Run: headless pygame with SDL's dummy video driver; simulated clock (each Clock.tick advances the game by its frame time, no real sleeping); random seed 0; keys injected as events and as key.get_pressed() state; no mouse input.
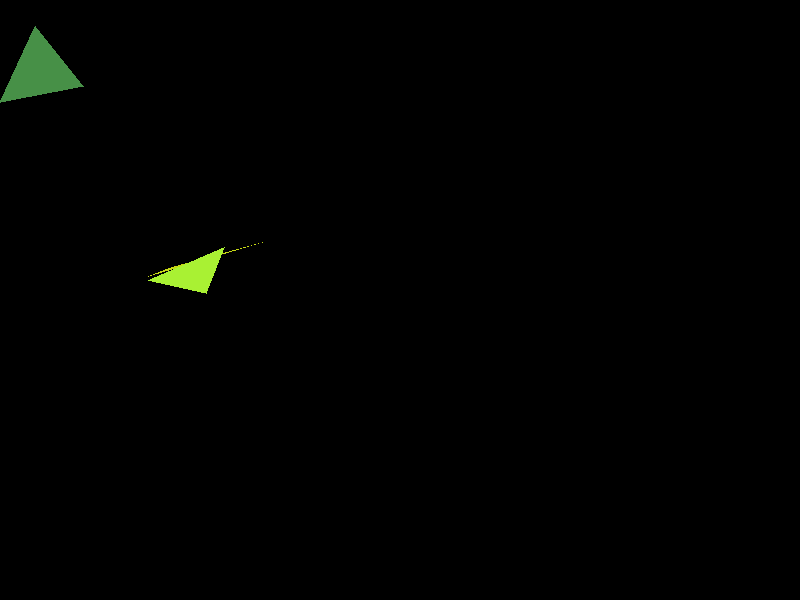
Frame 1 of 4 · flips 1–60 · no input
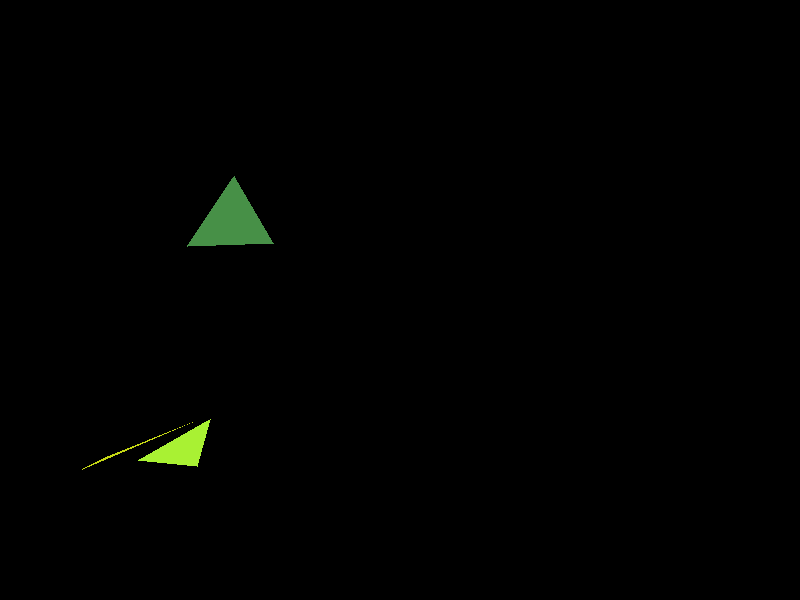
Frame 2 of 4 · flips 61–180 · tapped SPACE, RETURN · held RIGHT (→), D
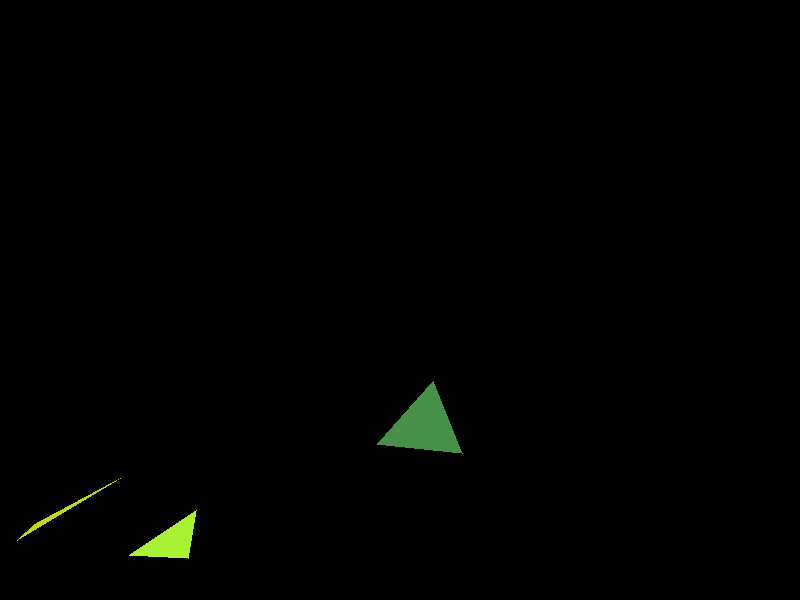
Frame 3 of 4 · flips 181–300 · held DOWN (↓), S
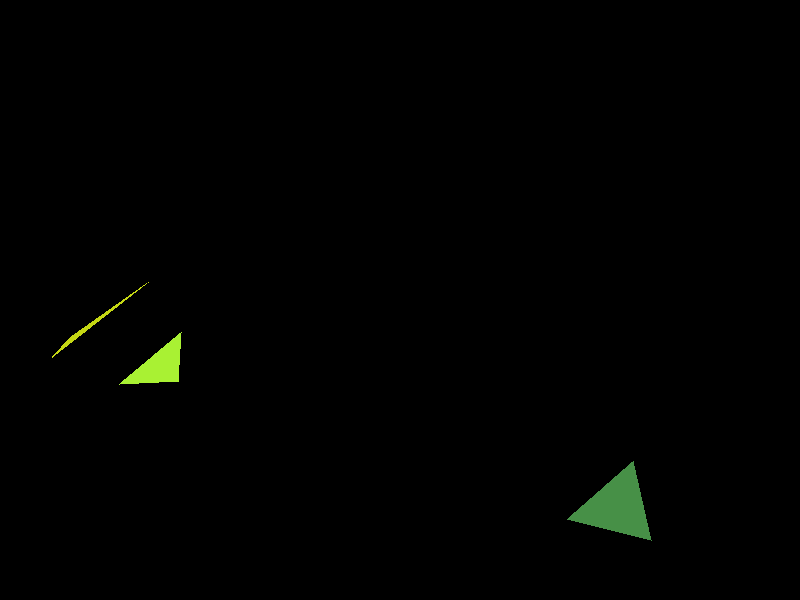
Frame 4 of 4 · flips 301–420 · held LEFT (←), A, UP (↑), W

The pygame program that drew these frames:

#!/usr/bin/env python3
# -*- coding: utf-8 -*-
"""
Created on Mon Mar  4 10:21:13 2024

@author: turbid
"""

import pygame
import random
import math

# Initialize Pygame
pygame.init()

# Window size
width, height = 800, 600
screen = pygame.display.set_mode((width, height))
pygame.display.set_caption("Moving Triangles")


class Triangle:
    def __init__(self):
        self.color = (random.randint(0, 255), random.randint(0, 255), random.randint(0, 255))
        self.points = [(random.randint(100//2, 700//2), random.randint(100//2, 500//2)) for _ in range(3)]
        self.velocity = [random.uniform(-2, 2), random.uniform(-2, 2)]
        self.angle = 0
        self.rotation_speed = random.uniform(-1e-1, 1e-1)

    def move(self):
        self.angle = self.rotation_speed
        for i in range(3):
            x, y = self.points[i]
            x += self.velocity[0]
            y += self.velocity[1]
            self.points[i] = (x, y)

            # Bounce off walls
            if x <= 0 or x >= width:
                self.velocity[0] *= -1
            if y <= 0 or y >= height:
                self.velocity[1] *= -1

    def rotate(self):
        center = sum(x for x, _ in self.points) / 3, sum(y for _, y in self.points) / 3
        sin_a = math.sin(math.radians(self.angle))
        cos_a = math.cos(math.radians(self.angle))

        for i in range(3):
            x, y = self.points[i]
            x -= center[0]
            y -= center[1]
            new_x = x * cos_a - y * sin_a
            new_y = x * sin_a + y * cos_a
            self.points[i] = (new_x + center[0], new_y + center[1])

    def draw(self, surface):
        pygame.draw.polygon(surface, self.color, self.points)


def main():
    clock = pygame.time.Clock()
    triangles = [Triangle() for _ in range(3)]

    running = True
    while running:
        for event in pygame.event.get():
            if event.type == pygame.QUIT:
                running = False

        screen.fill((0, 0, 0))  # Clear screen

        for triangle in triangles:
            triangle.move()
            triangle.rotate()
            triangle.draw(screen)

        screen_array = pygame.surfarray.array3d(screen)
    
        pygame.display.flip()  # Update the full display
        clock.tick(60)  # 60 frames per second

    pygame.quit()

if __name__ == "__main__":
    main()
